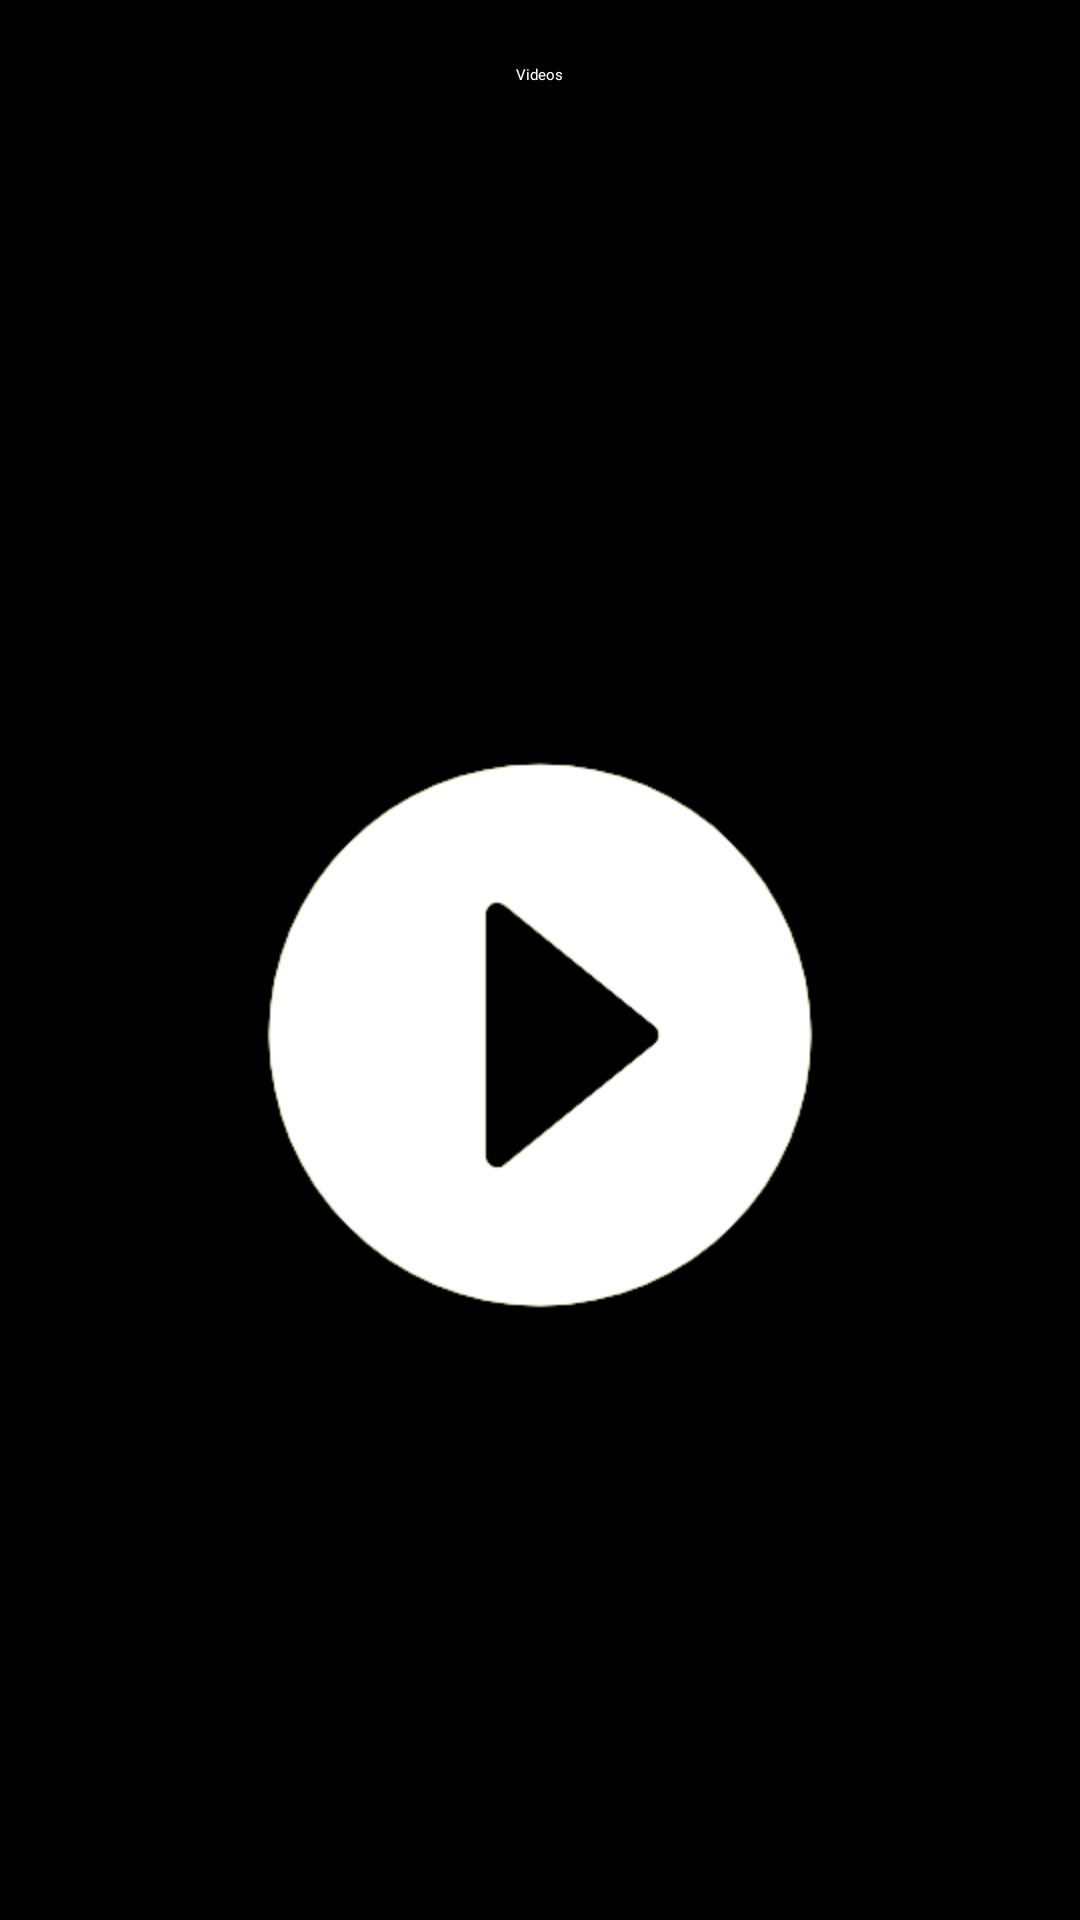

Write the Android layout XML for this screen, with the resource values it uses.
<!-- AndroidManifest.xml: application theme RATheme -->
<!-- res/layout/activity_videos.xml -->
<?xml version="1.0" encoding="utf-8"?>
<FrameLayout xmlns:android="http://schemas.android.com/apk/res/android"
    android:background="@color/titlebar_color"
    android:fitsSystemWindows="true"
    android:layout_width="match_parent"
    android:layout_height="match_parent">
    <LinearLayout
        android:orientation="vertical"
        android:background="#dddddd"
        android:layout_width="match_parent"
        android:layout_height="match_parent">
        <RelativeLayout
            android:id="@+id/titlebar_layout"
            android:background="@color/titlebar_color"
            android:layout_width="match_parent"
            android:layout_height="50dp">
            <LinearLayout
                android:orientation="horizontal"
                android:id="@+id/titlebar_back"
                android:layout_width="wrap_content"
                android:layout_height="match_parent"
                android:layout_marginLeft="10dp"
                android:layout_alignParentLeft="true">
                <View
                    android:layout_width="0dp"
                    android:layout_height="match_parent"
                    android:layout_weight="1"/>
                <ImageView
                    android:layout_width="0dp"
                    android:layout_height="match_parent"
                    android:src="@drawable/selector_back_image"
                    android:layout_weight="2"/>
                <View
                    android:layout_width="0dp"
                    android:layout_height="match_parent"
                    android:layout_weight="1"/>
            </LinearLayout>
            <TextView
                android:textColor="#ffffff"
                android:id="@+id/titlebar_title"
                android:layout_width="wrap_content"
                android:layout_height="wrap_content"
                android:text="@string/video_title"
                android:layout_centerHorizontal="true"
                android:layout_centerVertical="true"/>
            <LinearLayout
                android:orientation="horizontal"
                android:id="@+id/titlebar_menu"
                android:layout_width="wrap_content"
                android:layout_height="match_parent"
                android:layout_marginRight="10dp"
                android:layout_alignParentRight="true">
                <View
                    android:layout_width="0dp"
                    android:layout_height="match_parent"
                    android:layout_weight="1"/>
                <ImageView
                    android:layout_width="0dp"
                    android:layout_height="match_parent"
                    android:src="@drawable/selector_menu_image"
                    android:layout_weight="2"/>
                <View
                    android:layout_width="0dp"
                    android:layout_height="match_parent"
                    android:layout_weight="1"/>
            </LinearLayout>
        </RelativeLayout>
        <GridView
            android:id="@+id/video_gridview"
            android:padding="@dimen/gallery_gridview_padding"
            android:visibility="gone"
            android:scrollbars="none"
            android:layout_width="match_parent"
            android:layout_height="match_parent"
            android:listSelector="#00000000"
            android:cacheColorHint="#00000000"
            android:horizontalSpacing="@dimen/gallery_gridview_space"
            android:verticalSpacing="@dimen/gallery_gridview_space"
            android:numColumns="@integer/gallery_gridview_numcolumns"/>
        <RelativeLayout
            android:id="@+id/video_nothing"
            android:visibility="gone"
            android:layout_width="match_parent"
            android:layout_height="match_parent">
            <ImageView
                android:id="@+id/video_nothing_search"
                android:layout_width="wrap_content"
                android:layout_height="wrap_content"
                android:layout_marginTop="20dp"
                android:src="@drawable/selector_gallery_search_icon"
                android:layout_centerHorizontal="true"/>
            <TextView
                android:textSize="25sp"
                android:textColor="#aaaaaa"
                android:id="@+id/video_nothing_text"
                android:layout_width="wrap_content"
                android:layout_height="wrap_content"
                android:layout_marginTop="10dp"
                android:text="@string/video_nothing"
                android:layout_below="@+id/video_nothing_search"
                android:layout_centerHorizontal="true"/>
        </RelativeLayout>
        <RelativeLayout
            android:id="@+id/video_detailed"
            android:background="#000000"
            android:layout_width="match_parent"
            android:layout_height="match_parent">
            <ImageView
                android:id="@+id/video_detailed_image"
                android:layout_width="match_parent"
                android:layout_height="match_parent"/>
            <ImageView
                android:id="@+id/video_detailed_play"
                android:layout_width="wrap_content"
                android:layout_height="wrap_content"
                android:src="@mipmap/ic_public_videoplay"
                android:layout_centerHorizontal="true"
                android:layout_centerVertical="true"/>
            <LinearLayout
                android:orientation="vertical"
                android:id="@+id/video_detailed_info"
                android:background="@drawable/shape_gallery_detailed_background"
                android:padding="5dp"
                android:visibility="gone"
                android:layout_width="match_parent"
                android:layout_height="wrap_content"
                android:layout_alignParentBottom="true">
                <LinearLayout
                    android:orientation="horizontal"
                    android:layout_width="match_parent"
                    android:layout_height="wrap_content">
                    <TextView
                        android:textColor="#ffffff"
                        android:layout_width="wrap_content"
                        android:layout_height="wrap_content"
                        android:text="@string/video_detailed_filename"/>
                    <TextView
                        android:textColor="#ffffff"
                        android:id="@+id/video_detailed_filename"
                        android:padding="5dp"
                        android:layout_width="match_parent"
                        android:layout_height="wrap_content"/>
                </LinearLayout>
                <LinearLayout
                    android:orientation="horizontal"
                    android:layout_width="match_parent"
                    android:layout_height="wrap_content">
                    <TextView
                        android:textColor="#ffffff"
                        android:layout_width="wrap_content"
                        android:layout_height="wrap_content"
                        android:text="@string/video_detailed_duration"/>
                    <TextView
                        android:textColor="#ffffff"
                        android:id="@+id/video_detailed_duration"
                        android:padding="5dp"
                        android:layout_width="match_parent"
                        android:layout_height="wrap_content"
                        android:maxLines="1"
                        android:inputType="text"/>
                </LinearLayout>
                <LinearLayout
                    android:orientation="horizontal"
                    android:layout_width="match_parent"
                    android:layout_height="wrap_content">
                    <TextView
                        android:textColor="#ffffff"
                        android:layout_width="wrap_content"
                        android:layout_height="wrap_content"
                        android:text="@string/video_detailed_time"/>
                    <TextView
                        android:textColor="#ffffff"
                        android:id="@+id/video_detailed_time"
                        android:padding="5dp"
                        android:layout_width="match_parent"
                        android:layout_height="wrap_content"
                        android:maxLines="1"
                        android:inputType="text"/>
                </LinearLayout>
                <LinearLayout
                    android:orientation="horizontal"
                    android:layout_width="match_parent"
                    android:layout_height="wrap_content">
                    <TextView
                        android:textColor="#ffffff"
                        android:layout_width="wrap_content"
                        android:layout_height="wrap_content"
                        android:text="@string/video_detailed_resolution"/>
                    <TextView
                        android:textColor="#ffffff"
                        android:id="@+id/video_detailed_resolution"
                        android:padding="5dp"
                        android:layout_width="match_parent"
                        android:layout_height="wrap_content"
                        android:maxLines="1"
                        android:inputType="text"/>
                </LinearLayout>
                <LinearLayout
                    android:orientation="horizontal"
                    android:layout_width="match_parent"
                    android:layout_height="wrap_content">
                    <TextView
                        android:textColor="#ffffff"
                        android:layout_width="wrap_content"
                        android:layout_height="wrap_content"
                        android:text="@string/video_detailed_filesize"/>
                    <TextView
                        android:textColor="#ffffff"
                        android:id="@+id/video_detailed_filesize"
                        android:padding="5dp"
                        android:layout_width="match_parent"
                        android:layout_height="wrap_content"
                        android:maxLines="1"
                        android:inputType="text"/>
                </LinearLayout>
                <LinearLayout
                    android:orientation="horizontal"
                    android:layout_width="match_parent"
                    android:layout_height="wrap_content">
                    <TextView
                        android:textColor="#ffffff"
                        android:layout_width="wrap_content"
                        android:layout_height="wrap_content"
                        android:text="@string/video_detailed_storage"/>
                    <TextView
                        android:textColor="#ffffff"
                        android:id="@+id/video_detailed_storage"
                        android:padding="5dp"
                        android:layout_width="match_parent"
                        android:layout_height="wrap_content"/>
                </LinearLayout>
            </LinearLayout>
        </RelativeLayout>
    </LinearLayout>
</FrameLayout>
<!-- resources referenced by this layout -->
<resources>
  <color name="titlebar_color">#000000</color>
  <dimen name="gallery_gridview_padding">5dp</dimen>
  <dimen name="gallery_gridview_space">5dp</dimen>
  <!-- drawable selector_gallery_search_icon (drawable) -->
  <?xml version="1.0" encoding="utf-8"?>
  <selector xmlns:android="http://schemas.android.com/apk/res/android">
      <item
          android:state_pressed="true"
          android:drawable="@mipmap/ic_gallery_search_focus"/>
      <item
          android:state_pressed="false"
          android:drawable="@mipmap/ic_gallery_search_normal"/>
      <item android:drawable="@mipmap/ic_gallery_search_normal"/>
  </selector>
  <integer name="gallery_gridview_numcolumns">3</integer>
  <!-- mipmap ic_public_videoplay: png bitmap (mipmap-hdpi, 3635 bytes) -->
  <string name="video_detailed_duration">Duration:</string>
  <string name="video_detailed_filename">Name:</string>
  <string name="video_detailed_filesize">Size:</string>
  <string name="video_detailed_resolution">Resolution:</string>
  <string name="video_detailed_storage">Storage:</string>
  <string name="video_detailed_time">Time:</string>
  <string name="video_nothing">Sorry, there\'s nothing here!</string>
  <string name="video_title">Videos</string>
</resources>
